Run: headless pygame with SDL's dummy video driver; simulated clock (each Clock.tick advances the game by its frame time, no real sleeping); random seed 0; keys injected as events and as key.get_pressed() state; no mouse input.
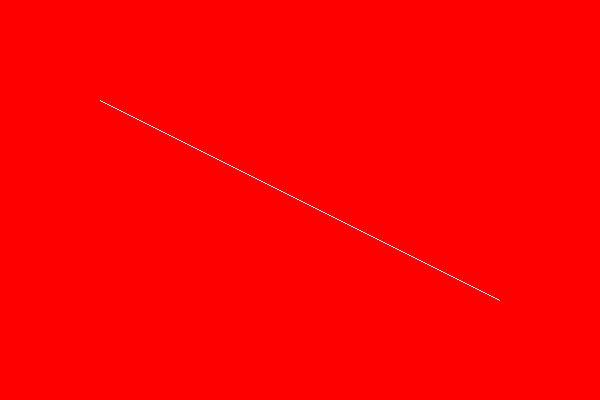
Frame 1 of 4 · flips 1–60 · no input
Frame 2 of 4 · flips 61–180 · tapped SPACE, RETURN · held RIGHT (→), D · screen unchanged from frame 1, image omitted
Frame 3 of 4 · flips 181–300 · held DOWN (↓), S · screen unchanged from frame 2, image omitted
Frame 4 of 4 · flips 301–420 · held LEFT (←), A, UP (↑), W · screen unchanged from frame 3, image omitted

The pygame program that drew these frames:

import pygame
import sys

pygame.init()

wodh, height = 600, 400
screen = pygame.display.set_mode((wodh, height))
pygame.display.set_caption("Algoritma Garis Bresenham")

white = (255, 255, 255)
red = (255, 0, 0)

def bresenham(x1, y1, x2, y2):
    dx = abs(x2 - x1)
    dy = abs(y2 - y1)
    x = x1
    y = y1
    sx = 1 if x1 < x2 else -1
    sy = 1 if y1 < y2 else -1

    if dx > dy :
        p = 2 * dy - dx  
        while x != x2:
            screen.set_at((x, y), white)
            x += sx
            if p < 0:
                p += 2 * dy
            else:
                y += sy
                p += 2 * (dy - dx)
    else:
        p = 2 * dx - dy  
        while y != y2:
            screen.set_at((x, y), white)
            y += sy
            if p < 0:
                p += 2 * dx
            else:
                x += sx
                p += 2 * (dx - dy)
running = True
while running:
    screen.fill(red)
    bresenham(100, 100, 500, 300)
    pygame.display.update()
    for event in pygame.event.get():
        if event.type == pygame.QUIT:
            running = False


pygame.quit()
sys.exit()
